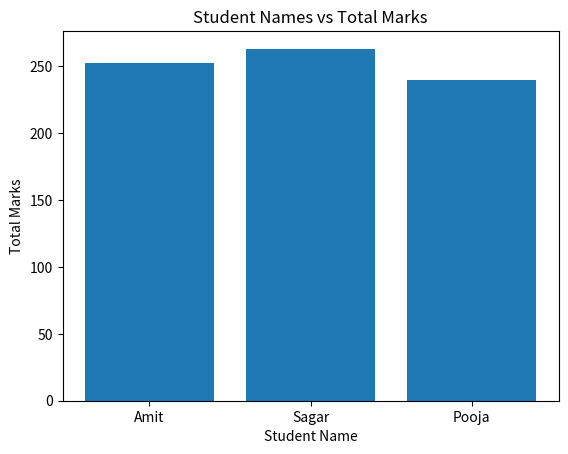

The script that saved this image:
# Problem Statement:
# Create a bar plot of student names vs total marks.

import pandas as pd
import matplotlib.pyplot as plt


def main():
    data = {
        'Name': ['Amit', 'Sagar', 'Pooja'],
        'Math': [85, 90, 78],
        'Science': [92, 88, 80],
        'English': [75, 85, 82]
    }

    df = pd.DataFrame(data)

    df['Total'] = df['Math'] + df['Science'] + df['English']

    plt.bar(df['Name'], df['Total'])

    plt.xlabel('Student Name')
    plt.ylabel('Total Marks')
    plt.title('Student Names vs Total Marks')

    plt.show()


if __name__ == "__main__":
    main()
